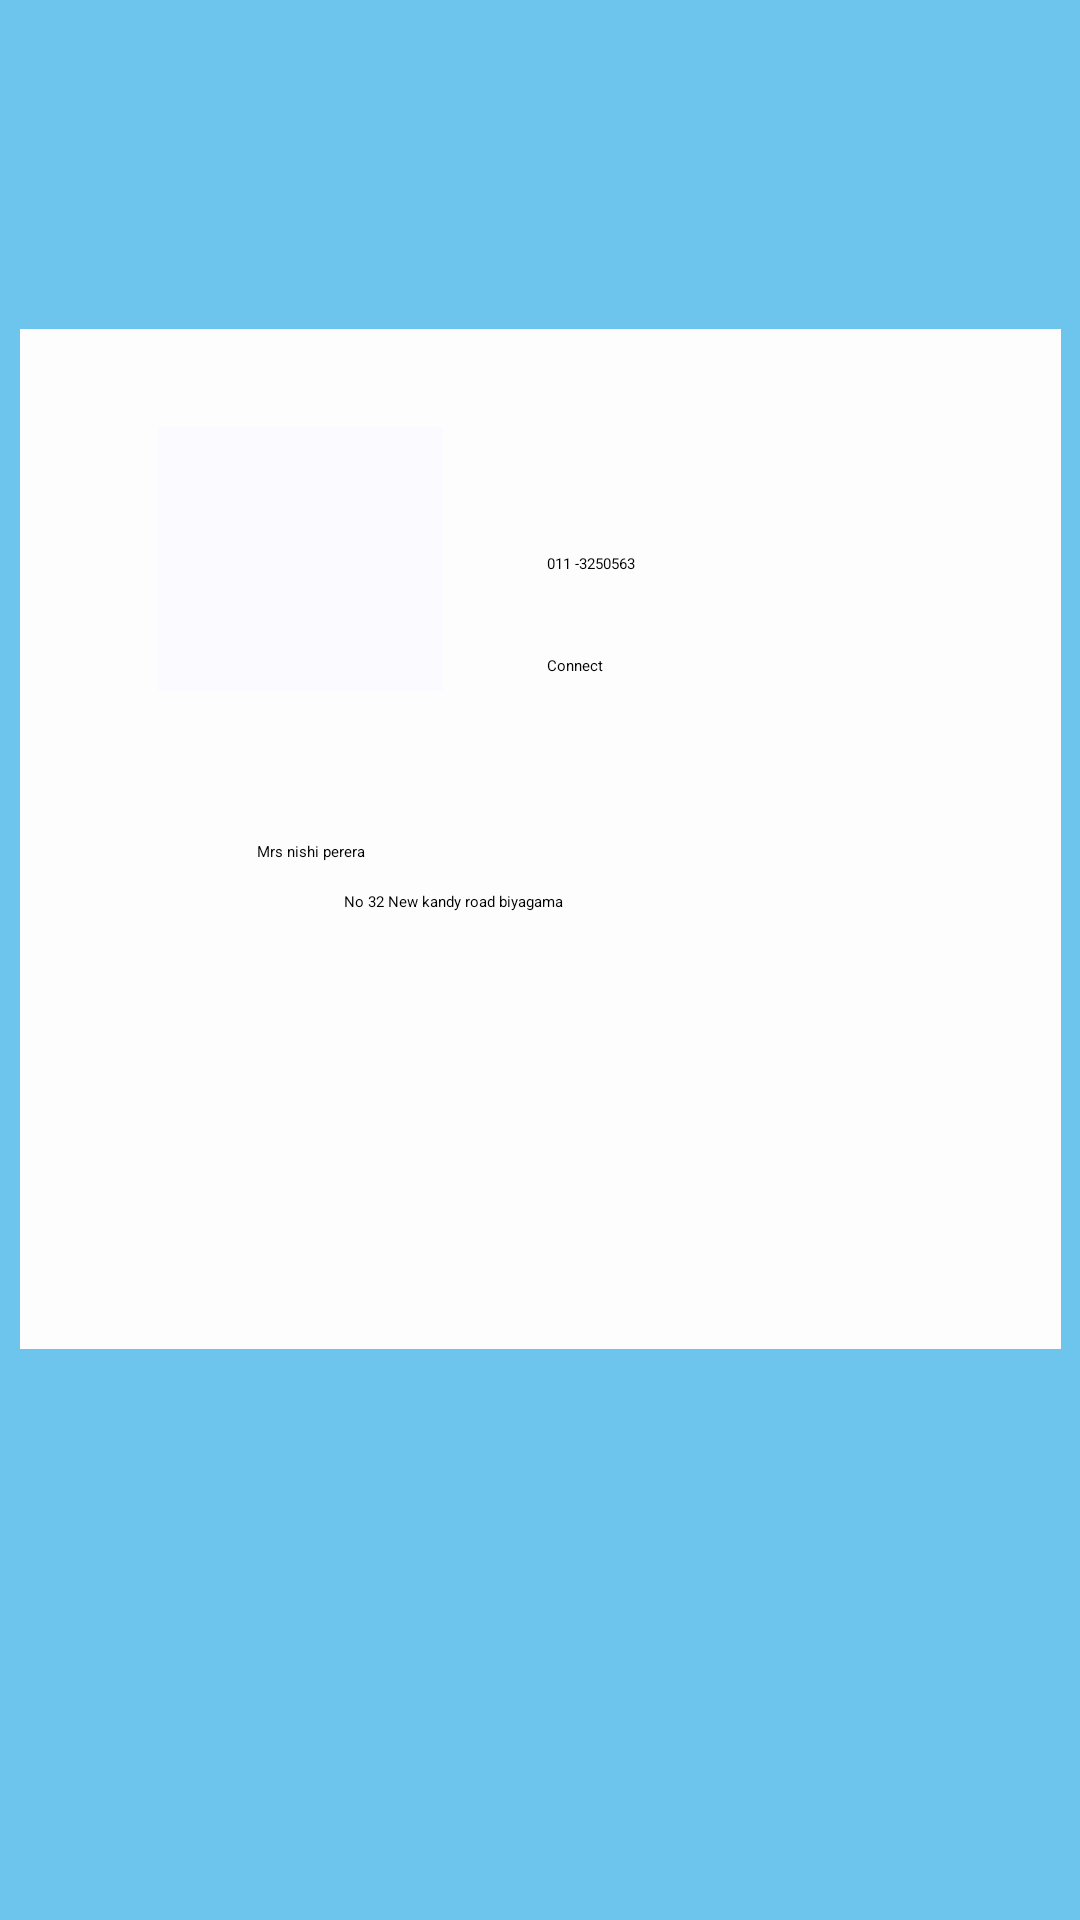

Here is an Android app screen rendered from its layout file. Give the layout XML and the strings, colors and styles it references.
<!-- AndroidManifest.xml: application theme Theme.MyApplication -->
<!-- res/layout/activity_main_activity3_per_train3.xml -->
<?xml version="1.0" encoding="utf-8"?>
<androidx.constraintlayout.widget.ConstraintLayout xmlns:android="http://schemas.android.com/apk/res/android"
    xmlns:app="http://schemas.android.com/apk/res-auto"
    xmlns:tools="http://schemas.android.com/tools"
    android:id="@+id/main"
    android:layout_width="match_parent"
    android:layout_height="match_parent"
    android:background="#6DC4EC"
    tools:context=".MainActivity3_per_train3"
    tools:ignore="ExtraText"><![CDATA[

    ImageView
        android:id="@+id/imageView4"
        android:layout_width="361dp"
        android:layout_height="365dp"
        app:srcCompat="@drawable/white"
        tools:layout_editor_absoluteX="16dp"
        tools:layout_editor_absoluteY="88dp" />



    ]]>

    <ImageButton
        android:id="@+id/imageButton"
        android:layout_width="347dp"
        android:layout_height="340dp"
        android:background="#FDFDFD"
        app:layout_constraintBottom_toBottomOf="parent"
        app:layout_constraintEnd_toEndOf="parent"
        app:layout_constraintStart_toStartOf="parent"
        app:layout_constraintTop_toTopOf="parent"
        app:layout_constraintVertical_bias="0.366"
        app:srcCompat="@drawable/white"
        tools:ignore="SpeakableTextPresentCheck" />

    <TextView
        android:id="@+id/textView9"
        android:layout_width="wrap_content"
        android:layout_height="wrap_content"
        android:text="No 32 New kandy road biyagama"
        app:layout_constraintBottom_toBottomOf="parent"
        app:layout_constraintEnd_toEndOf="parent"
        app:layout_constraintHorizontal_bias="0.4"
        app:layout_constraintStart_toStartOf="parent"
        app:layout_constraintTop_toTopOf="parent"
        app:layout_constraintVertical_bias="0.469"
        tools:ignore="DuplicateIds" />

    <TextView
        android:id="@+id/textView9"
        android:layout_width="wrap_content"
        android:layout_height="wrap_content"
        android:text="Mrs nishi perera"
        app:layout_constraintBottom_toBottomOf="parent"
        app:layout_constraintEnd_toEndOf="parent"
        app:layout_constraintHorizontal_bias="0.264"
        app:layout_constraintStart_toStartOf="parent"
        app:layout_constraintTop_toTopOf="parent"
        app:layout_constraintVertical_bias="0.443"
        tools:ignore="DuplicateIds" />

    <TextView
        android:id="@+id/textView8"
        android:layout_width="105dp"
        android:layout_height="71dp"
        android:text="Connect"
        app:layout_constraintBottom_toBottomOf="parent"
        app:layout_constraintEnd_toEndOf="parent"
        app:layout_constraintHorizontal_bias="0.715"
        app:layout_constraintStart_toStartOf="parent"
        app:layout_constraintTop_toTopOf="parent"
        app:layout_constraintVertical_bias="0.384"
        tools:ignore="DuplicateIds" />

    <TextView
        android:id="@+id/textView8"
        android:layout_width="105dp"
        android:layout_height="71dp"
        android:text="011 -3250563"
        app:layout_constraintBottom_toBottomOf="parent"
        app:layout_constraintEnd_toEndOf="parent"
        app:layout_constraintHorizontal_bias="0.715"
        app:layout_constraintStart_toStartOf="parent"
        app:layout_constraintTop_toTopOf="parent"
        app:layout_constraintVertical_bias="0.324"
        tools:ignore="DuplicateIds" />

    <ImageView
        android:id="@+id/imageView3"
        android:layout_width="95dp"
        android:layout_height="88dp"
        android:background="#F3F3F3"
        android:backgroundTint="#FBFAFF"
        app:layout_constraintBottom_toBottomOf="parent"
        app:layout_constraintEnd_toEndOf="parent"
        app:layout_constraintHorizontal_bias="0.199"
        app:layout_constraintStart_toStartOf="parent"
        app:layout_constraintTop_toTopOf="parent"
        app:layout_constraintVertical_bias="0.258"
        app:srcCompat="@drawable/person" />

    <ImageButton
        android:id="@+id/imageButton3_backto_secondpage"
        android:layout_width="wrap_content"
        android:layout_height="wrap_content"
        android:backgroundTint="#6DC4EC"
        android:rotation="-180"
        app:layout_constraintBottom_toBottomOf="parent"
        app:layout_constraintEnd_toEndOf="parent"
        app:layout_constraintHorizontal_bias="0.497"
        app:layout_constraintStart_toStartOf="parent"
        app:layout_constraintTop_toTopOf="parent"
        app:layout_constraintVertical_bias="0.97"
        app:srcCompat="@drawable/arrow"
        tools:ignore="SpeakableTextPresentCheck" />

</androidx.constraintlayout.widget.ConstraintLayout>
<!-- resources referenced by this layout -->
<resources>
  <!-- drawable arrow: png bitmap (drawable, 16463 bytes) -->
</resources>
